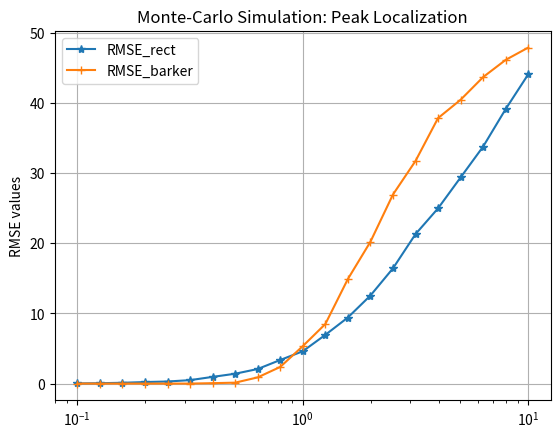

The matplotlib source for this figure:
# -*- coding: utf-8 -*-
"""
Radar signal processing homework
Cross correlation
page 14/14 of RaSigUE_slides_3

@author: Mas.farhadi
"""

import numpy as np
import scipy.special
# import scipy.stats
import matplotlib.pyplot as plt


def rect_func(x_sample, max_value):
    """
    create a rect function between -max_value and max_value
    :param x_sample:
    :param max_value:
    :return: rect sequence
    """
    return np.where(abs(x_sample) <= max_value, 1, 0)


def monte_carlo_sim_func(test_signal, sigma_values):
    # %% ---- Monte carlo simulation function  ----
    receive_signal = np.concatenate([np.zeros(10), test_signal, np.zeros(10)])
    n_smaples = len(receive_signal)
    seeds_numbers = 1000
    real_peak_idx = 15
    rmse = np.zeros(len(sigma_values))
    for cnt, sigma in enumerate(sigma_values):
        square_error = 0
        for noise_seed in range(seeds_numbers):
            np.random.seed(noise_seed)  # any integer number will do
            noise_signal = np.sqrt(sigma) * np.random.randn(n_smaples)
            noisy_receive_signal = noise_signal + receive_signal
            noisy_corr_signal = np.correlate(noisy_receive_signal, test_signal, mode='same')
            estimated_peak_idx = np.argmax(noisy_corr_signal)
            square_error = square_error + (estimated_peak_idx - real_peak_idx)**2

        rmse[cnt] = square_error/seeds_numbers

    return rmse


# %% ---- Monte carlo simulation to detect peak in Noise ----
x_seq = np.arange(-5, 6)
test_signal_rect = rect_func(x_seq, 5)
test_signal_barker = np.array([+1, +1, +1, -1, -1, -1, +1, -1, -1, +1, -1])  # barker_11
sigma_values = np.logspace(-1, 1, 21)

rmse_rect = monte_carlo_sim_func(test_signal_rect, sigma_values)
rmse_barker = monte_carlo_sim_func(test_signal_barker, sigma_values)

plt.figure('monte_carlo_simulation')
plt.title('Monte-Carlo Simulation: Peak Localization')
rmse_rect_plot, = plt.semilogx(sigma_values, rmse_rect, '-*', label='RMSE_rect',)
rmse_barker_plot, = plt.semilogx(sigma_values, rmse_barker, '-+', label='RMSE_barker',)

plt.legend(handles=[rmse_rect_plot, rmse_barker_plot])
plt.ylabel('RMSE values')
plt.grid(True)
plt.show()










